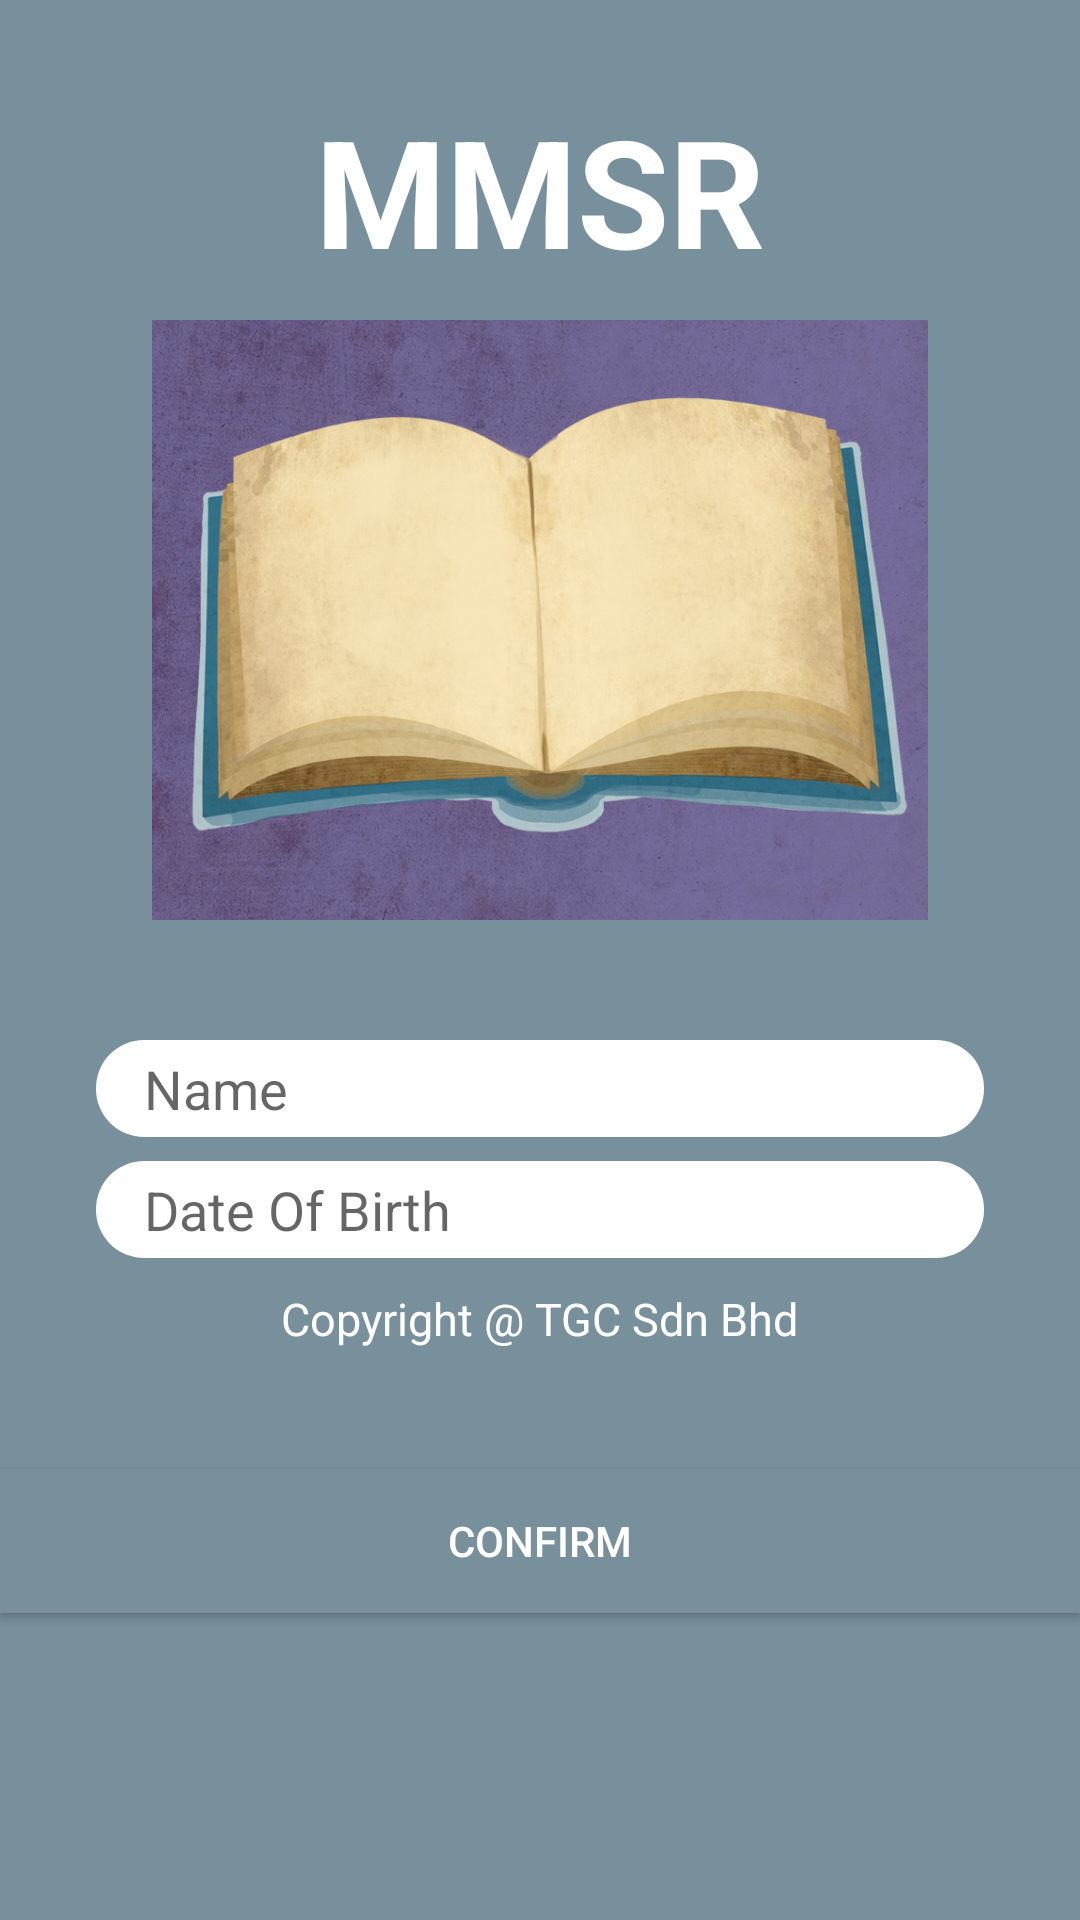

Here is an Android app screen rendered from its layout file. Give the layout XML and the strings, colors and styles it references.
<!-- AndroidManifest.xml: application theme AppTheme -->
<!-- res/layout/activity_login.xml -->
<?xml version="1.0" encoding="utf-8"?>
<LinearLayout xmlns:android="http://schemas.android.com/apk/res/android"
    android:orientation="vertical"
    android:layout_width="match_parent"
    android:background="@color/colorPrimary"
    android:layout_height="match_parent">

    <TextView
        android:layout_width="wrap_content"
        android:layout_height="wrap_content"
        android:layout_gravity="center_horizontal"
        android:textSize="50sp"
        android:text="MMSR"
        android:layout_marginTop="30dp"
        android:textColor="@android:color/white"
        android:textStyle="bold"/>

    <ImageView
        android:layout_width="match_parent"
        android:layout_height="200dp"
        android:layout_marginTop="10dp"
        android:src="@drawable/storybook"/>


    <EditText
        android:layout_width="match_parent"
        android:layout_height="wrap_content"
        android:layout_marginLeft="32dp"
        android:layout_marginRight="32dp"
        android:layout_marginTop="40dp"
        android:background="@drawable/edittext_login_form"
        android:hint="Name"/>

    <EditText
        android:id="@+id/editText"
        android:layout_width="match_parent"
        android:layout_height="wrap_content"
        android:layout_marginLeft="32dp"
        android:layout_marginRight="32dp"
        android:layout_marginTop="8dp"
        android:background="@drawable/edittext_login_form"
        android:hint="Date Of Birth"
        android:ems="10"
        android:inputType="date" />

    <TextView
        android:layout_width="wrap_content"
        android:layout_height="wrap_content"
        android:layout_gravity="center_horizontal"
        android:textSize="15sp"
        android:text="Copyright @ TGC Sdn Bhd"
        android:layout_marginTop="10dp"
        android:textColor="@android:color/white"/>

    <Button
        android:id="@+id/btn_signup"
        android:layout_width="fill_parent"
        android:layout_height="wrap_content"
        android:layout_marginTop="40dp"
        android:background="@color/colorPrimary"
        android:onClick="proceedMainPage"
        android:text="Confirm"
        android:textColor="@android:color/white" />
</LinearLayout>
<!-- resources referenced by this layout -->
<resources>
  <color name="colorPrimary">#78909C</color>
  <!-- drawable edittext_login_form (drawable) -->
  <?xml version="1.0" encoding="utf-8"?>
  <shape xmlns:android="http://schemas.android.com/apk/res/android"
      android:shape="rectangle">
  
      <solid
          android:color="@android:color/white"/>
      <padding
          android:left="16dp"
          android:bottom="4dp"
          android:right="16dp"
          android:top="4dp"/>
      <corners
          android:radius="16dp"/>
  </shape>
  <!-- drawable storybook: jpg bitmap (drawable, 331572 bytes) -->
  <style name="AppTheme" parent="Theme.AppCompat.Light.DarkActionBar">
          
          <item name="colorPrimary">@color/colorPrimary</item>
          <item name="colorPrimaryDark">@color/colorPrimaryDark</item>
          <item name="colorAccent">@color/colorAccent</item>
      </style>
  <color name="colorPrimaryDark">#546E7A</color>
  <color name="colorAccent">#03A9F4</color>
</resources>
